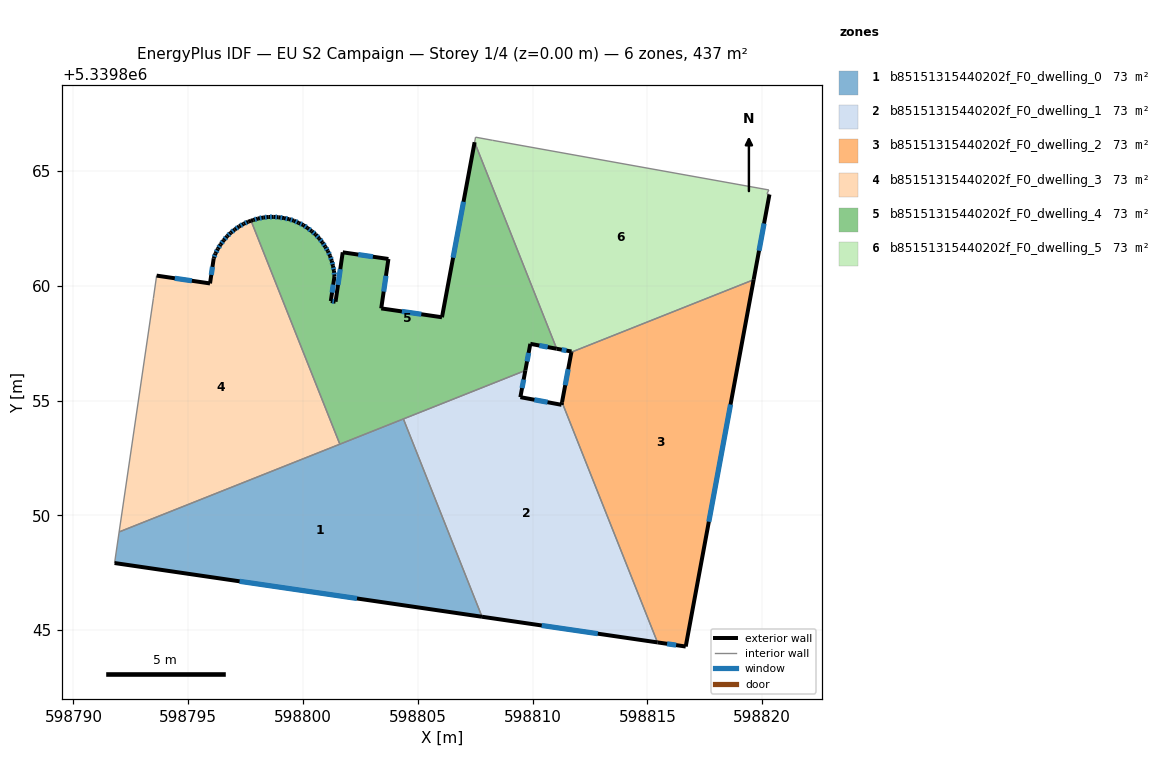
=== STOREY PLAN SPEC (per zone: floor XY polygon, exterior-wall plan segments, windows/doors) ===
zone 1: b85151315440202f_F0_dwelling_0  (72.9 m²)
  floor: (598804.37, 5339854.20) (598807.80, 5339845.58) (598791.79, 5339847.92) (598791.99, 5339849.28)
  exterior wall: (598791.79, 5339847.92) – (598807.80, 5339845.58)  [16.2 m]
    window: (598797.24, 5339847.13) – (598802.35, 5339846.38)  [5.0 m²]
  interior walls: 4
zone 2: b85151315440202f_F0_dwelling_1  (72.9 m²)
  floor: (598811.28, 5339854.93) (598815.44, 5339844.46) (598807.80, 5339845.58) (598804.37, 5339854.20) (598809.69, 5339856.31) (598809.47, 5339855.15) (598811.26, 5339854.81)
  exterior wall: (598809.47, 5339855.15) – (598809.69, 5339856.31)  [1.2 m]
    window: (598809.54, 5339855.54) – (598809.61, 5339855.91)  [0.4 m²]
  exterior wall: (598811.26, 5339854.81) – (598809.47, 5339855.15)  [1.8 m]
    window: (598810.65, 5339854.93) – (598810.08, 5339855.03)  [0.6 m²]
  exterior wall: (598811.28, 5339854.93) – (598811.26, 5339854.81)  [0.1 m]
  exterior wall: (598807.80, 5339845.58) – (598815.44, 5339844.46)  [7.7 m]
    window: (598810.40, 5339845.20) – (598812.84, 5339844.85)  [2.4 m²]
  interior walls: 3
zone 3: b85151315440202f_F0_dwelling_2  (72.9 m²)
  floor: (598819.63, 5339860.26) (598816.67, 5339844.29) (598815.44, 5339844.46) (598811.28, 5339854.93) (598811.69, 5339857.11)
  exterior wall: (598816.67, 5339844.29) – (598819.63, 5339860.26)  [16.2 m]
    window: (598817.68, 5339849.72) – (598818.62, 5339854.83)  [5.0 m²]
  exterior wall: (598815.44, 5339844.46) – (598816.67, 5339844.29)  [1.2 m]
    window: (598815.86, 5339844.40) – (598816.25, 5339844.35)  [0.4 m²]
  exterior wall: (598811.69, 5339857.11) – (598811.28, 5339854.93)  [2.2 m]
    window: (598811.55, 5339856.37) – (598811.42, 5339855.67)  [0.7 m²]
  interior walls: 2
zone 4: b85151315440202f_F0_dwelling_3  (72.9 m²)
  floor: (598797.74, 5339862.83) (598801.60, 5339853.10) (598791.99, 5339849.28) (598793.48, 5339859.44) (598793.62, 5339860.44) (598795.95, 5339860.10) (598796.11, 5339861.20) (598796.19, 5339861.41) (598796.29, 5339861.61) (598796.41, 5339861.80) (598796.55, 5339861.98) (598796.69, 5339862.16) (598796.85, 5339862.31) (598797.03, 5339862.45) (598797.22, 5339862.58) (598797.41, 5339862.70) (598797.61, 5339862.79)
  exterior wall: (598795.95, 5339860.10) – (598793.62, 5339860.44)  [2.4 m]
    window: (598795.16, 5339860.22) – (598794.42, 5339860.33)  [0.7 m²]
  exterior wall: (598796.11, 5339861.20) – (598795.95, 5339860.10)  [1.1 m]
    window: (598796.06, 5339860.82) – (598796.00, 5339860.47)  [0.3 m²]
  exterior wall: (598796.19, 5339861.41) – (598796.11, 5339861.20)  [0.2 m]
    window: (598796.16, 5339861.33) – (598796.14, 5339861.27)  [0.1 m²]
  exterior wall: (598796.29, 5339861.61) – (598796.19, 5339861.41)  [0.2 m]
    window: (598796.26, 5339861.54) – (598796.22, 5339861.47)  [0.1 m²]
  exterior wall: (598796.41, 5339861.80) – (598796.29, 5339861.61)  [0.2 m]
    window: (598796.37, 5339861.73) – (598796.33, 5339861.67)  [0.1 m²]
  exterior wall: (598796.55, 5339861.98) – (598796.41, 5339861.80)  [0.2 m]
    window: (598796.50, 5339861.92) – (598796.46, 5339861.86)  [0.1 m²]
  exterior wall: (598796.69, 5339862.16) – (598796.55, 5339861.98)  [0.2 m]
    window: (598796.64, 5339862.10) – (598796.60, 5339862.04)  [0.1 m²]
  exterior wall: (598796.85, 5339862.31) – (598796.69, 5339862.16)  [0.2 m]
    window: (598796.80, 5339862.26) – (598796.75, 5339862.21)  [0.1 m²]
  exterior wall: (598797.03, 5339862.45) – (598796.85, 5339862.31)  [0.2 m]
    window: (598796.97, 5339862.40) – (598796.91, 5339862.36)  [0.1 m²]
  exterior wall: (598797.22, 5339862.58) – (598797.03, 5339862.45)  [0.2 m]
    window: (598797.15, 5339862.54) – (598797.09, 5339862.50)  [0.1 m²]
  exterior wall: (598797.41, 5339862.70) – (598797.22, 5339862.58)  [0.2 m]
    window: (598797.35, 5339862.66) – (598797.28, 5339862.62)  [0.1 m²]
  exterior wall: (598797.61, 5339862.79) – (598797.41, 5339862.70)  [0.2 m]
    window: (598797.55, 5339862.76) – (598797.48, 5339862.73)  [0.1 m²]
  exterior wall: (598797.74, 5339862.83) – (598797.61, 5339862.79)  [0.1 m]
  interior walls: 4
zone 5: b85151315440202f_F0_dwelling_4  (72.8 m²)
  floor: (598807.48, 5339866.25) (598811.05, 5339857.26) (598809.90, 5339857.47) (598809.69, 5339856.31) (598801.60, 5339853.10) (598797.74, 5339862.83) (598797.83, 5339862.87) (598798.04, 5339862.93) (598798.27, 5339862.97) (598798.49, 5339863.00) (598798.72, 5339863.00) (598798.94, 5339862.98) (598799.17, 5339862.95) (598799.39, 5339862.90) (598799.60, 5339862.84) (598799.81, 5339862.74) (598800.02, 5339862.64) (598800.20, 5339862.52) (598800.38, 5339862.38) (598800.55, 5339862.23) (598800.70, 5339862.07) (598800.85, 5339861.89) (598800.97, 5339861.70) (598801.08, 5339861.51) (598801.18, 5339861.30) (598801.25, 5339861.08) (598801.31, 5339860.87) (598801.35, 5339860.65) (598801.37, 5339860.42) (598801.21, 5339859.33) (598801.42, 5339859.30) (598801.73, 5339861.46) (598803.72, 5339861.17) (598803.41, 5339859.01) (598806.05, 5339858.63)
  exterior wall: (598797.83, 5339862.87) – (598797.74, 5339862.83)  [0.1 m]
  exterior wall: (598798.04, 5339862.93) – (598797.83, 5339862.87)  [0.2 m]
    window: (598797.97, 5339862.91) – (598797.90, 5339862.89)  [0.1 m²]
  exterior wall: (598798.27, 5339862.97) – (598798.04, 5339862.93)  [0.2 m]
    window: (598798.19, 5339862.96) – (598798.12, 5339862.94)  [0.1 m²]
  exterior wall: (598798.49, 5339863.00) – (598798.27, 5339862.97)  [0.2 m]
    window: (598798.41, 5339862.99) – (598798.34, 5339862.98)  [0.1 m²]
  exterior wall: (598798.72, 5339863.00) – (598798.49, 5339863.00)  [0.2 m]
    window: (598798.64, 5339863.00) – (598798.57, 5339863.00)  [0.1 m²]
  exterior wall: (598798.94, 5339862.98) – (598798.72, 5339863.00)  [0.2 m]
    window: (598798.86, 5339862.99) – (598798.79, 5339862.99)  [0.1 m²]
  exterior wall: (598799.17, 5339862.95) – (598798.94, 5339862.98)  [0.2 m]
    window: (598799.09, 5339862.96) – (598799.02, 5339862.97)  [0.1 m²]
  exterior wall: (598799.39, 5339862.90) – (598799.17, 5339862.95)  [0.2 m]
    window: (598799.32, 5339862.92) – (598799.24, 5339862.93)  [0.1 m²]
  exterior wall: (598799.60, 5339862.84) – (598799.39, 5339862.90)  [0.2 m]
    window: (598799.53, 5339862.86) – (598799.46, 5339862.88)  [0.1 m²]
  exterior wall: (598799.81, 5339862.74) – (598799.60, 5339862.84)  [0.2 m]
    window: (598799.74, 5339862.77) – (598799.67, 5339862.80)  [0.1 m²]
  exterior wall: (598800.02, 5339862.64) – (598799.81, 5339862.74)  [0.2 m]
    window: (598799.95, 5339862.68) – (598799.88, 5339862.71)  [0.1 m²]
  exterior wall: (598800.20, 5339862.52) – (598800.02, 5339862.64)  [0.2 m]
    window: (598800.14, 5339862.56) – (598800.08, 5339862.60)  [0.1 m²]
  exterior wall: (598800.38, 5339862.38) – (598800.20, 5339862.52)  [0.2 m]
    window: (598800.32, 5339862.43) – (598800.26, 5339862.47)  [0.1 m²]
  exterior wall: (598800.55, 5339862.23) – (598800.38, 5339862.38)  [0.2 m]
    window: (598800.49, 5339862.28) – (598800.44, 5339862.33)  [0.1 m²]
  exterior wall: (598800.70, 5339862.07) – (598800.55, 5339862.23)  [0.2 m]
    window: (598800.65, 5339862.12) – (598800.60, 5339862.18)  [0.1 m²]
  exterior wall: (598800.85, 5339861.89) – (598800.70, 5339862.07)  [0.2 m]
    window: (598800.80, 5339861.95) – (598800.75, 5339862.00)  [0.1 m²]
  exterior wall: (598800.97, 5339861.70) – (598800.85, 5339861.89)  [0.2 m]
    window: (598800.93, 5339861.76) – (598800.89, 5339861.82)  [0.1 m²]
  exterior wall: (598801.08, 5339861.51) – (598800.97, 5339861.70)  [0.2 m]
    window: (598801.05, 5339861.58) – (598801.01, 5339861.64)  [0.1 m²]
  exterior wall: (598801.18, 5339861.30) – (598801.08, 5339861.51)  [0.2 m]
    window: (598801.15, 5339861.37) – (598801.12, 5339861.44)  [0.1 m²]
  exterior wall: (598801.25, 5339861.08) – (598801.18, 5339861.30)  [0.2 m]
    window: (598801.23, 5339861.16) – (598801.20, 5339861.23)  [0.1 m²]
  exterior wall: (598801.31, 5339860.87) – (598801.25, 5339861.08)  [0.2 m]
    window: (598801.29, 5339860.94) – (598801.27, 5339861.01)  [0.1 m²]
  exterior wall: (598801.35, 5339860.65) – (598801.31, 5339860.87)  [0.2 m]
    window: (598801.33, 5339860.72) – (598801.32, 5339860.79)  [0.1 m²]
  exterior wall: (598801.37, 5339860.42) – (598801.35, 5339860.65)  [0.2 m]
    window: (598801.36, 5339860.49) – (598801.36, 5339860.57)  [0.1 m²]
  exterior wall: (598801.21, 5339859.33) – (598801.37, 5339860.42)  [1.1 m]
    window: (598801.27, 5339859.70) – (598801.32, 5339860.05)  [0.3 m²]
  exterior wall: (598801.42, 5339859.30) – (598801.21, 5339859.33)  [0.2 m]
    window: (598801.35, 5339859.31) – (598801.28, 5339859.32)  [0.1 m²]
  exterior wall: (598801.73, 5339861.46) – (598801.42, 5339859.30)  [2.2 m]
    window: (598801.62, 5339860.72) – (598801.52, 5339860.04)  [0.7 m²]
  exterior wall: (598803.72, 5339861.17) – (598801.73, 5339861.46)  [2.0 m]
    window: (598803.04, 5339861.27) – (598802.41, 5339861.36)  [0.6 m²]
  exterior wall: (598803.41, 5339859.01) – (598803.72, 5339861.17)  [2.2 m]
    window: (598803.51, 5339859.75) – (598803.61, 5339860.43)  [0.7 m²]
  exterior wall: (598806.05, 5339858.63) – (598803.41, 5339859.01)  [2.7 m]
    window: (598805.15, 5339858.76) – (598804.31, 5339858.88)  [0.8 m²]
  exterior wall: (598807.48, 5339866.25) – (598806.05, 5339858.63)  [7.8 m]
    window: (598806.99, 5339863.66) – (598806.54, 5339861.22)  [2.4 m²]
  exterior wall: (598809.90, 5339857.47) – (598811.05, 5339857.26)  [1.2 m]
    window: (598810.29, 5339857.40) – (598810.66, 5339857.33)  [0.4 m²]
  exterior wall: (598809.69, 5339856.31) – (598809.90, 5339857.47)  [1.2 m]
    window: (598809.76, 5339856.71) – (598809.83, 5339857.08)  [0.4 m²]
  interior walls: 4
zone 6: b85151315440202f_F0_dwelling_5  (72.9 m²)
  floor: (598820.29, 5339864.17) (598820.21, 5339864.00) (598820.32, 5339863.98) (598819.63, 5339860.26) (598811.69, 5339857.11) (598811.70, 5339857.14) (598811.05, 5339857.26) (598807.48, 5339866.25) (598807.52, 5339866.47) (598808.26, 5339866.34)
  exterior wall: (598811.70, 5339857.14) – (598811.69, 5339857.11)  [0.0 m]
  exterior wall: (598811.05, 5339857.26) – (598811.70, 5339857.14)  [0.7 m]
    window: (598811.27, 5339857.22) – (598811.48, 5339857.18)  [0.2 m²]
  exterior wall: (598819.63, 5339860.26) – (598820.32, 5339863.98)  [3.8 m]
    window: (598819.87, 5339861.53) – (598820.08, 5339862.71)  [1.2 m²]
  interior walls: 7

=== DERIVED (storey summary) ===
Building: EU S2 Campaign
Storey: 1 of 4  (floor level z = 0.00 m)
Storey gross floor area: 437.1 m²
Zones on this storey: 6
  - b85151315440202f_F0_dwelling_0: floor 72.9 m²; exterior wall 16.2 m (48.5 m²); 1 window(s) 5.0 m²; WWR 10.2%
  - b85151315440202f_F0_dwelling_1: floor 72.9 m²; exterior wall 10.8 m (32.5 m²); 3 window(s) 3.3 m²; WWR 10.1%
  - b85151315440202f_F0_dwelling_2: floor 72.9 m²; exterior wall 19.7 m (59.1 m²); 3 window(s) 6.0 m²; WWR 10.2%
  - b85151315440202f_F0_dwelling_3: floor 72.9 m²; exterior wall 5.8 m (17.5 m²); 12 window(s) 1.7 m²; WWR 10.0%
  - b85151315440202f_F0_dwelling_4: floor 72.8 m²; exterior wall 25.5 m (76.6 m²); 31 window(s) 7.8 m²; WWR 10.2%
  - b85151315440202f_F0_dwelling_5: floor 72.9 m²; exterior wall 4.5 m (13.4 m²); 2 window(s) 1.4 m²; WWR 10.1%
Zone adjacency (shared interzone walls):
  - b85151315440202f_F0_dwelling_0 ↔ b85151315440202f_F0_dwelling_1
  - b85151315440202f_F0_dwelling_0 ↔ b85151315440202f_F0_dwelling_3
  - b85151315440202f_F0_dwelling_0 ↔ b85151315440202f_F0_dwelling_4
  - b85151315440202f_F0_dwelling_1 ↔ b85151315440202f_F0_dwelling_2
  - b85151315440202f_F0_dwelling_1 ↔ b85151315440202f_F0_dwelling_4
  - b85151315440202f_F0_dwelling_2 ↔ b85151315440202f_F0_dwelling_5
  - b85151315440202f_F0_dwelling_3 ↔ b85151315440202f_F0_dwelling_4
  - b85151315440202f_F0_dwelling_4 ↔ b85151315440202f_F0_dwelling_5